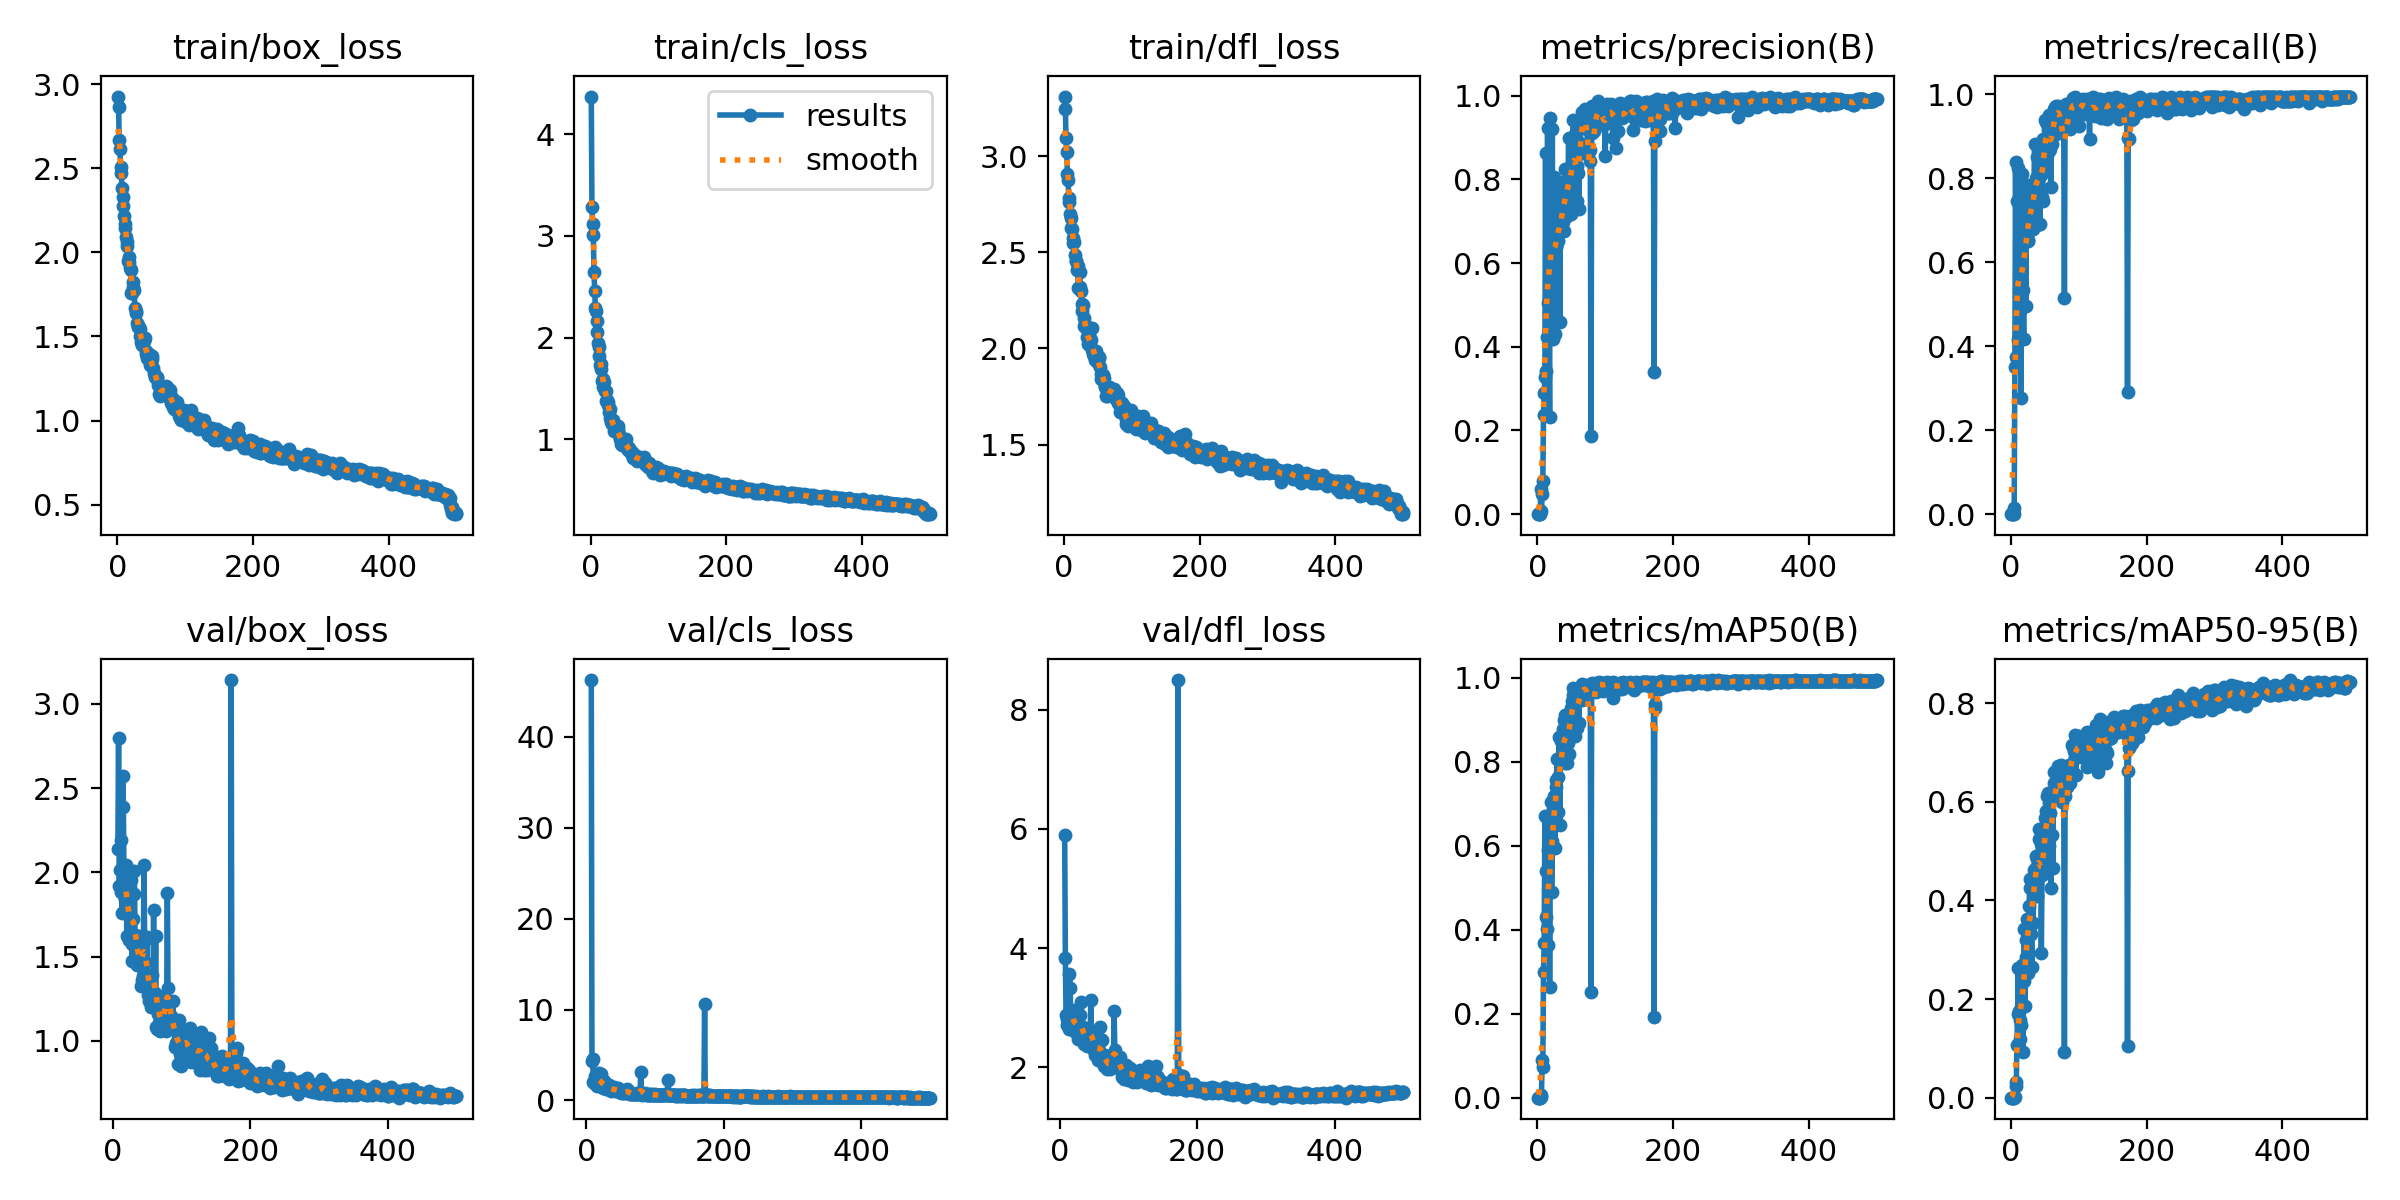

Values plotted in this chart, from the file beside it:
epoch, time, train/box_loss, train/cls_loss, train/dfl_loss, metrics/precision(B), metrics/recall(B), metrics/mAP50(B), metrics/mAP50-95(B), val/box_loss, val/cls_loss, val/dfl_loss, lr/pg0, lr/pg1, lr/pg2
1, 9.953, 2.926, 4.37, 3.31, 0, 0, 0, 0, nan, nan, nan, 0.0706, 0.003267, 0.003267
2, 20.38, 2.864, 3.284, 3.246, 0, 0, 0, 0, nan, nan, nan, 0.04059, 0.006587, 0.006587
3, 30.79, 2.667, 3.116, 3.096, 0, 0, 0, 0, nan, nan, nan, 0.01056, 0.009894, 0.009894
4, 41.53, 2.612, 3.005, 3.023, 0, 0, 0, 0, nan, nan, nan, 0.009941, 0.009941, 0.009941
5, 52.36, 2.51, 2.648, 2.91, 0.06094, 0.015, 0.00123, 0.00044, nan, nan, nan, 0.009921, 0.009921, 0.009921
6, 63.55, 2.473, 2.463, 2.876, 0.00827, 0.35, 0.00599, 0.00108, nan, nan, nan, 0.009901, 0.009901, 0.009901
7, 74.76, 2.383, 2.293, 2.782, 0.04923, 0.84, 0.09005, 0.03116, 2.136, 46.26, 5.902, 0.009881, 0.009881, 0.009881
8, 86.32, 2.331, 2.26, 2.76, 0.07992, 0.375, 0.07412, 0.02276, 2.796, 4.38, 3.826, 0.009861, 0.009861, 0.009861
9, 96.78, 2.276, 2.162, 2.701, 0.2364, 0.745, 0.3002, 0.1065, 1.917, 4.519, 2.884, 0.009842, 0.009842, 0.009842
10, 107.9, 2.215, 2.056, 2.677, 0.289, 0.415, 0.3691, 0.1689, 2.016, 2.039, 2.817, 0.009822, 0.009822, 0.009822
11, 119.1, 2.167, 1.952, 2.629, 0.3283, 0.825, 0.6698, 0.2634, 1.884, 1.94, 2.702, 0.009802, 0.009802, 0.009802
12, 130.5, 2.142, 1.907, 2.62, 0.8635, 0.425, 0.5402, 0.1755, 2.193, 1.917, 2.84, 0.009782, 0.009782, 0.009782
13, 141, 2.091, 1.821, 2.576, 0.3433, 0.65, 0.4291, 0.1584, 1.759, 2.672, 2.637, 0.009762, 0.009762, 0.009762
14, 151.5, 2.062, 1.734, 2.55, 0.423, 0.485, 0.4026, 0.1194, 2.574, 2.23, 3.568, 0.009743, 0.009743, 0.009743
15, 161.9, 2.04, 1.745, 2.556, 0.9233, 0.2761, 0.3638, 0.1472, 2.39, 2.576, 3.329, 0.009723, 0.009723, 0.009723
16, 172.4, 1.948, 1.692, 2.486, 0.5048, 0.715, 0.5905, 0.2681, 1.882, 1.633, 2.688, 0.009703, 0.009703, 0.009703
17, 182.7, 1.97, 1.57, 2.452, 0.4805, 0.81, 0.6495, 0.2354, 1.843, 2.458, 2.697, 0.009683, 0.009683, 0.009683
18, 193.2, 1.945, 1.594, 2.455, 0.2312, 0.5336, 0.2645, 0.09184, 1.845, 2.973, 2.795, 0.009663, 0.009663, 0.009663
19, 203.5, 1.91, 1.517, 2.407, 0.9466, 0.4184, 0.5957, 0.2363, 2.045, 2.075, 2.967, 0.009644, 0.009644, 0.009644
20, 213.9, 1.895, 1.568, 2.43, 0.7026, 0.699, 0.7035, 0.3426, 1.622, 1.806, 2.602, 0.009624, 0.009624, 0.009624
21, 225.2, 1.76, 1.477, 2.313, 0.4894, 0.685, 0.4909, 0.1853, 1.765, 2.931, 2.712, 0.009604, 0.009604, 0.009604
22, 235.7, 1.759, 1.381, 2.313, 0.9215, 0.495, 0.6105, 0.2859, 2.004, 1.701, 2.882, 0.009584, 0.009584, 0.009584
23, 245.9, 1.822, 1.478, 2.395, 0.4186, 0.6929, 0.6885, 0.3204, 1.597, 1.614, 2.655, 0.009564, 0.009564, 0.009564
24, 256.3, 1.794, 1.388, 2.319, 0.6315, 0.785, 0.7102, 0.3619, 1.737, 1.364, 2.74, 0.009545, 0.009545, 0.009545
25, 267.4, 1.775, 1.366, 2.298, 0.8065, 0.6515, 0.7181, 0.3587, 1.64, 1.982, 2.702, 0.009525, 0.009525, 0.009525
26, 278, 1.672, 1.341, 2.229, 0.4299, 0.6525, 0.5935, 0.2533, 1.955, 2.105, 2.86, 0.009505, 0.009505, 0.009505
27, 288.4, 1.652, 1.273, 2.193, 0.6378, 0.6752, 0.7387, 0.3887, 1.576, 1.583, 2.47, 0.009485, 0.009485, 0.009485
28, 299.4, 1.64, 1.293, 2.224, 0.6415, 0.7421, 0.7574, 0.4425, 1.473, 1.267, 2.494, 0.009465, 0.009465, 0.009465
29, 310.8, 1.581, 1.206, 2.158, 0.723, 0.7682, 0.8073, 0.4244, 1.721, 1.316, 2.704, 0.009446, 0.009446, 0.009446
30, 321.1, 1.557, 1.172, 2.119, 0.7196, 0.77, 0.7636, 0.331, 1.874, 1.683, 2.877, 0.009426, 0.009426, 0.009426
31, 331.3, 1.564, 1.151, 2.129, 0.6528, 0.68, 0.6795, 0.2656, 2.009, 1.697, 3.095, 0.009406, 0.009406, 0.009406
32, 341.7, 1.557, 1.176, 2.116, 0.7942, 0.695, 0.8594, 0.4315, 1.63, 1.37, 2.663, 0.009386, 0.009386, 0.009386
33, 352.7, 1.547, 1.19, 2.107, 0.4582, 0.6802, 0.6501, 0.3545, 1.536, 1.714, 2.674, 0.009366, 0.009366, 0.009366
34, 363, 1.502, 1.147, 2.061, 0.7429, 0.755, 0.8058, 0.4625, 1.483, 1.235, 2.455, 0.009347, 0.009347, 0.009347
35, 374.3, 1.468, 1.084, 2.048, 0.7737, 0.8828, 0.8498, 0.463, 1.451, 0.9846, 2.385, 0.009327, 0.009327, 0.009327
36, 385.4, 1.453, 1.078, 2.023, 0.7046, 0.7884, 0.8088, 0.4447, 1.512, 1.176, 2.466, 0.009307, 0.009307, 0.009307
37, 395.7, 1.447, 1.078, 2.04, 0.6985, 0.8, 0.8774, 0.4906, 1.537, 1.153, 2.518, 0.009287, 0.009287, 0.009287
38, 406.6, 1.484, 1.104, 2.053, 0.7788, 0.6883, 0.8077, 0.4096, 1.62, 1.394, 2.584, 0.009267, 0.009267, 0.009267
39, 416.7, 1.482, 1.096, 2.02, 0.676, 0.85, 0.9004, 0.4846, 1.519, 1.115, 2.632, 0.009248, 0.009248, 0.009248
40, 427, 1.472, 1.098, 2.045, 0.7426, 0.7728, 0.7966, 0.4754, 1.327, 1.522, 2.36, 0.009228, 0.009228, 0.009228
41, 437.3, 1.488, 1.132, 2.105, 0.8247, 0.875, 0.9111, 0.5452, 1.449, 1.19, 2.575, 0.009208, 0.009208, 0.009208
42, 448.6, 1.415, 1.052, 1.989, 0.7728, 0.83, 0.8808, 0.5245, 1.363, 1.011, 2.379, 0.009188, 0.009188, 0.009188
43, 458.9, 1.394, 1.004, 1.969, 0.7135, 0.6922, 0.7971, 0.4569, 1.385, 1.092, 2.415, 0.009168, 0.009168, 0.009168
44, 469.2, 1.37, 1.009, 1.959, 0.7518, 0.8338, 0.8891, 0.5149, 1.459, 1.082, 2.484, 0.009149, 0.009149, 0.009149
45, 479.6, 1.368, 0.9509, 1.941, 0.7719, 0.8072, 0.8454, 0.2925, 2.044, 1.269, 3.126, 0.009129, 0.009129, 0.009129
46, 490.2, 1.377, 0.9425, 1.953, 0.8981, 0.7552, 0.8815, 0.4505, 1.595, 1.326, 2.547, 0.009109, 0.009109, 0.009109
47, 500.6, 1.398, 0.9983, 1.988, 0.7585, 0.745, 0.8195, 0.4866, 1.469, 1.009, 2.476, 0.009089, 0.009089, 0.009089
48, 510.9, 1.375, 0.987, 1.958, 0.7939, 0.8931, 0.8989, 0.5197, 1.346, 1.028, 2.299, 0.009069, 0.009069, 0.009069
49, 521.2, 1.331, 0.9487, 1.933, 0.8135, 0.89, 0.929, 0.4733, 1.615, 1.046, 2.458, 0.00905, 0.00905, 0.00905
50, 531.4, 1.344, 0.9739, 1.923, 0.7176, 0.825, 0.8704, 0.5306, 1.366, 0.9677, 2.438, 0.00903, 0.00903, 0.00903
51, 541.7, 1.369, 0.9758, 1.949, 0.8207, 0.9385, 0.9453, 0.5668, 1.272, 0.8461, 2.207, 0.00901, 0.00901, 0.00901
52, 552.8, 1.385, 1.004, 1.954, 0.8852, 0.935, 0.958, 0.5809, 1.388, 0.8943, 2.415, 0.00899, 0.00899, 0.00899
53, 564, 1.315, 0.9336, 1.902, 0.9426, 0.938, 0.9747, 0.6121, 1.235, 0.8092, 2.263, 0.00897, 0.00897, 0.00897
54, 575.1, 1.285, 0.9166, 1.866, 0.8424, 0.93, 0.9153, 0.5251, 1.372, 0.9806, 2.315, 0.008951, 0.008951, 0.008951
55, 585.4, 1.267, 0.8989, 1.842, 0.9082, 0.915, 0.9733, 0.6179, 1.199, 0.8122, 2.13, 0.008931, 0.008931, 0.008931
56, 596.7, 1.26, 0.9053, 1.862, 0.7494, 0.865, 0.8608, 0.5104, 1.392, 0.9966, 2.508, 0.008911, 0.008911, 0.008911
57, 607.2, 1.255, 0.911, 1.864, 0.9095, 0.95, 0.9623, 0.5971, 1.268, 0.7795, 2.278, 0.008891, 0.008891, 0.008891
58, 617.5, 1.26, 0.8836, 1.862, 0.7477, 0.8689, 0.9426, 0.577, 1.243, 1.018, 2.209, 0.008871, 0.008871, 0.008871
59, 627.8, 1.256, 0.8677, 1.848, 0.8327, 0.7796, 0.8812, 0.4253, 1.776, 1.262, 2.672, 0.008852, 0.008852, 0.008852
60, 638.2, 1.211, 0.8721, 1.807, 0.8165, 0.881, 0.9734, 0.6137, 1.201, 0.9828, 2.185, 0.008832, 0.008832, 0.008832
... 440 more rows
